Labelled photos from "surface_dataset", an image-classification folder in hpcgarage/surface_dataset. The possible labels are: bad surface, good surface.

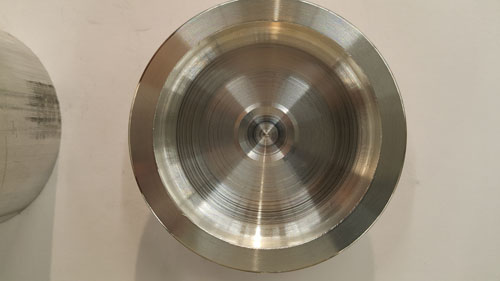
Label: bad surface

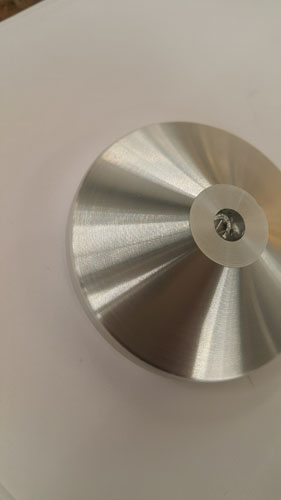
Label: good surface

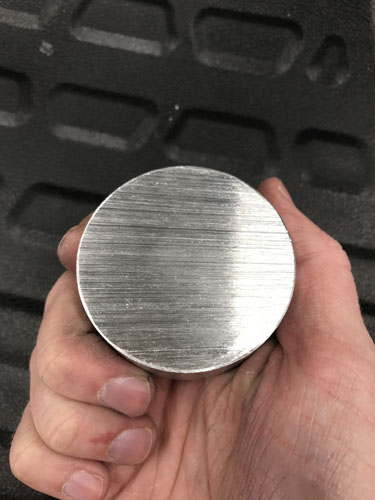
Label: bad surface

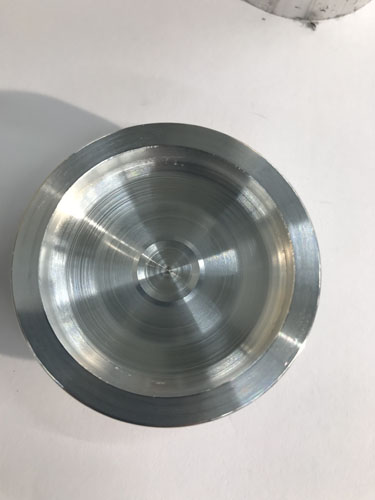
Label: bad surface

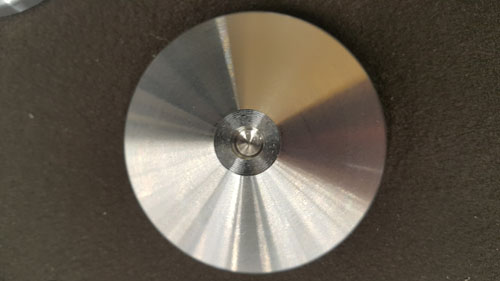
Label: good surface

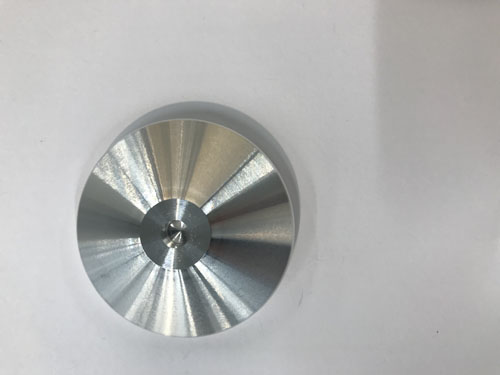
Label: good surface
